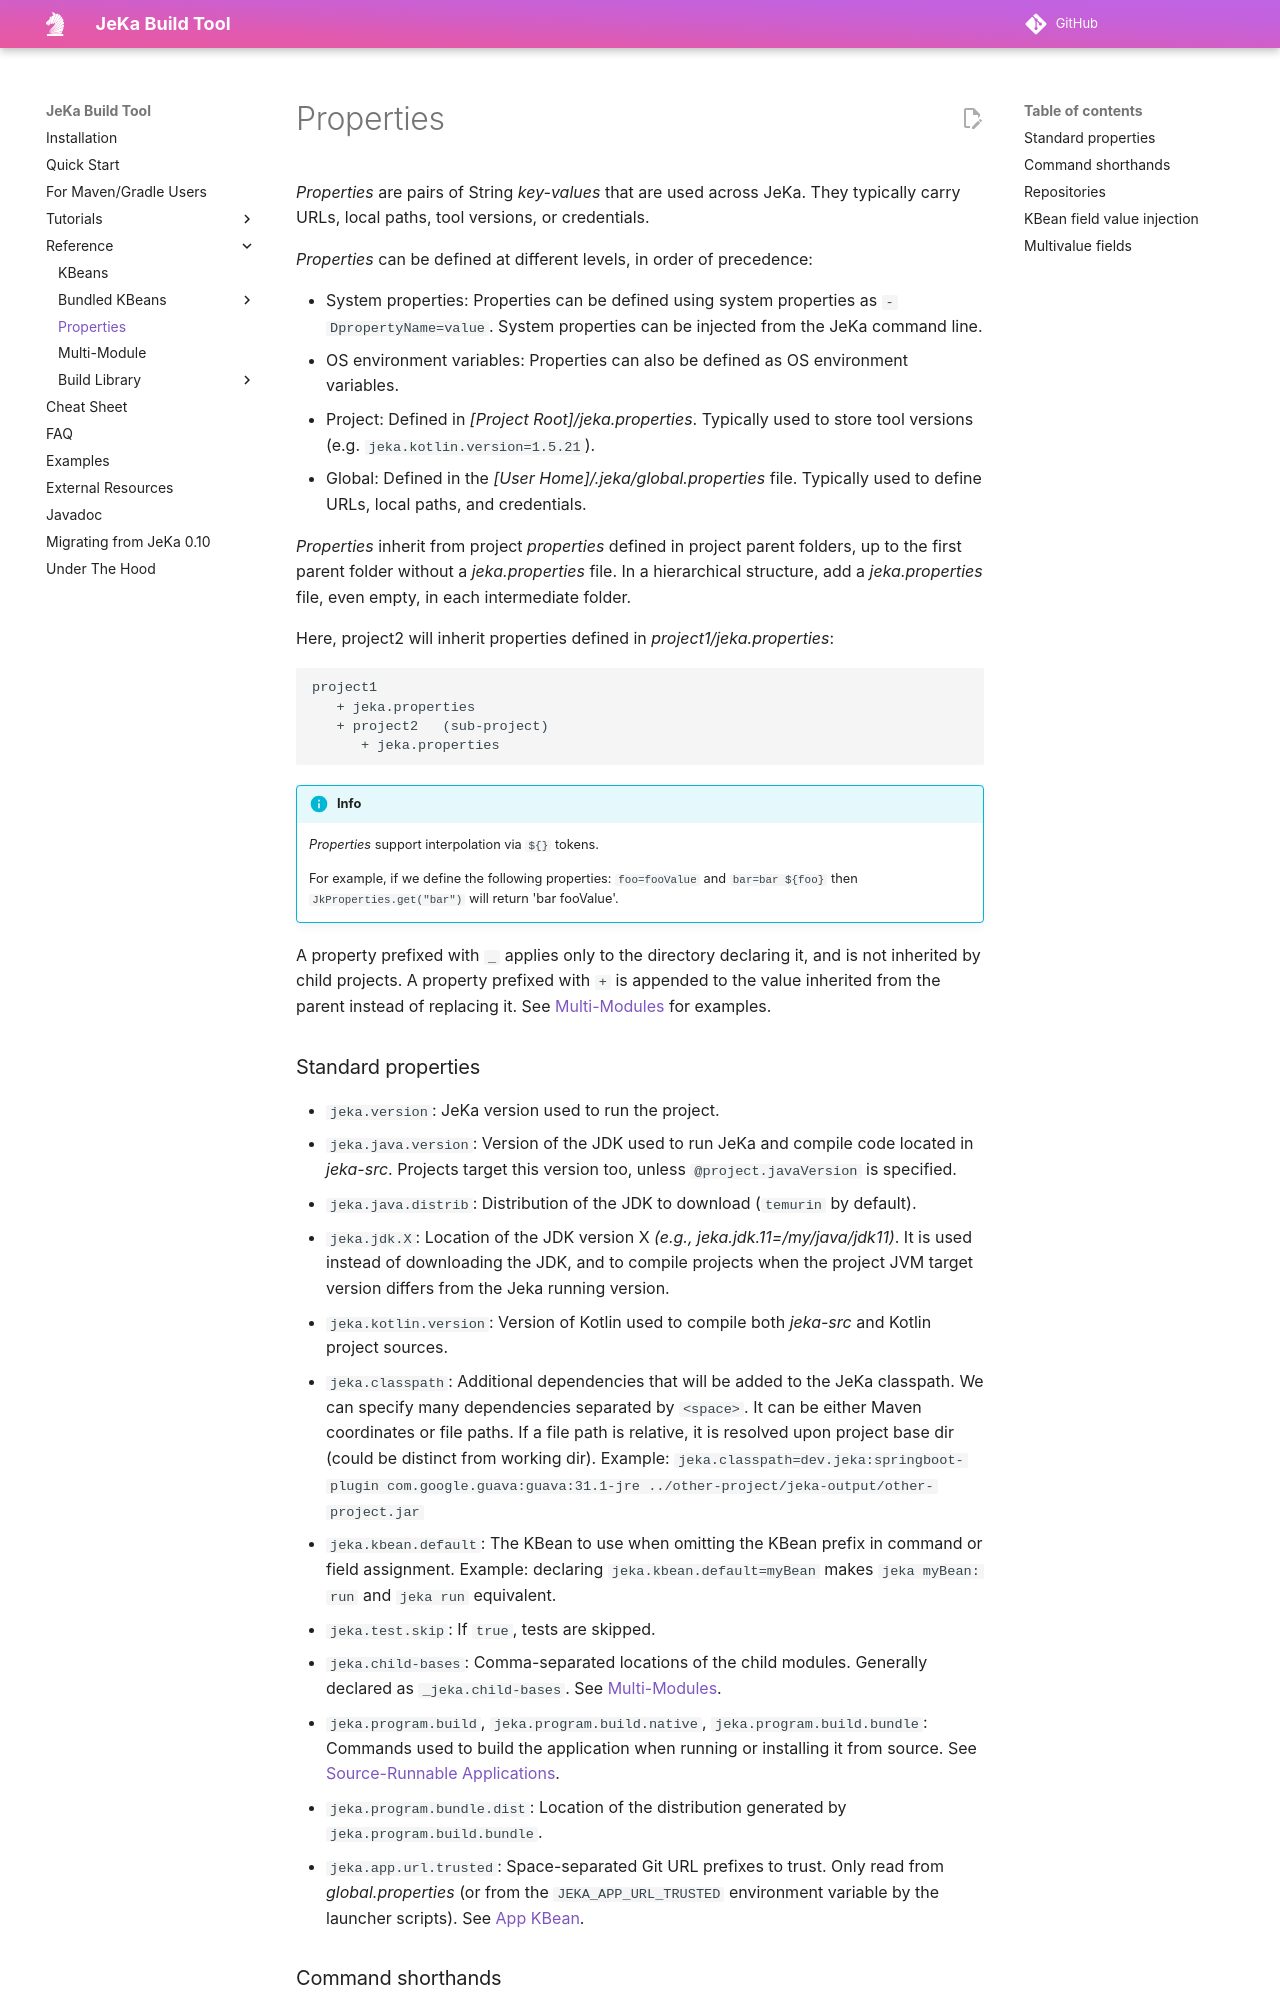

repository: jeka-dev/jeka · page: reference/properties/index.html · generator: mkdocs

# Properties

_Properties_ are pairs of String _key-values_ that are used across JeKa. They typically carry URLs, local paths,
tool versions, or credentials. 

_Properties_ can be defined at different levels, in order of precedence:

* System properties: Properties can be defined using system properties as `-DpropertyName=value`. System properties can
  be injected from the JeKa command line.
* OS environment variables: Properties can also be defined as OS environment variables.
* Project: Defined in _[Project Root]/jeka.properties_. Typically used to store tool versions (e.g. `jeka.kotlin.version=1.5.21`).
* Global: Defined in the _[User Home]/.jeka/global.properties_ file. Typically used to define URLs, local paths, and credentials.


_Properties_ inherit from project _properties_ defined in project parent folders, up to the first parent folder without a *jeka.properties* file. 
In a hierarchical structure, add a *jeka.properties* file, even empty, in each intermediate folder.

Here, project2 will inherit properties defined in _project1/jeka.properties_:
```
project1
   + jeka.properties
   + project2   (sub-project)
      + jeka.properties
```

!!! info
    _Properties_ support interpolation via `${}` tokens. 
    
    For example, if we define the following properties:
    `foo=fooValue` and `bar=bar ${foo}` then `JkProperties.get("bar")` will return 'bar fooValue'.

A property prefixed with `_` applies only to the directory declaring it, and is not inherited by child projects. 
A property prefixed with `+` is appended to the value inherited from the parent instead of replacing it. 
See [Multi-Modules](multi-modules.md) for examples.
